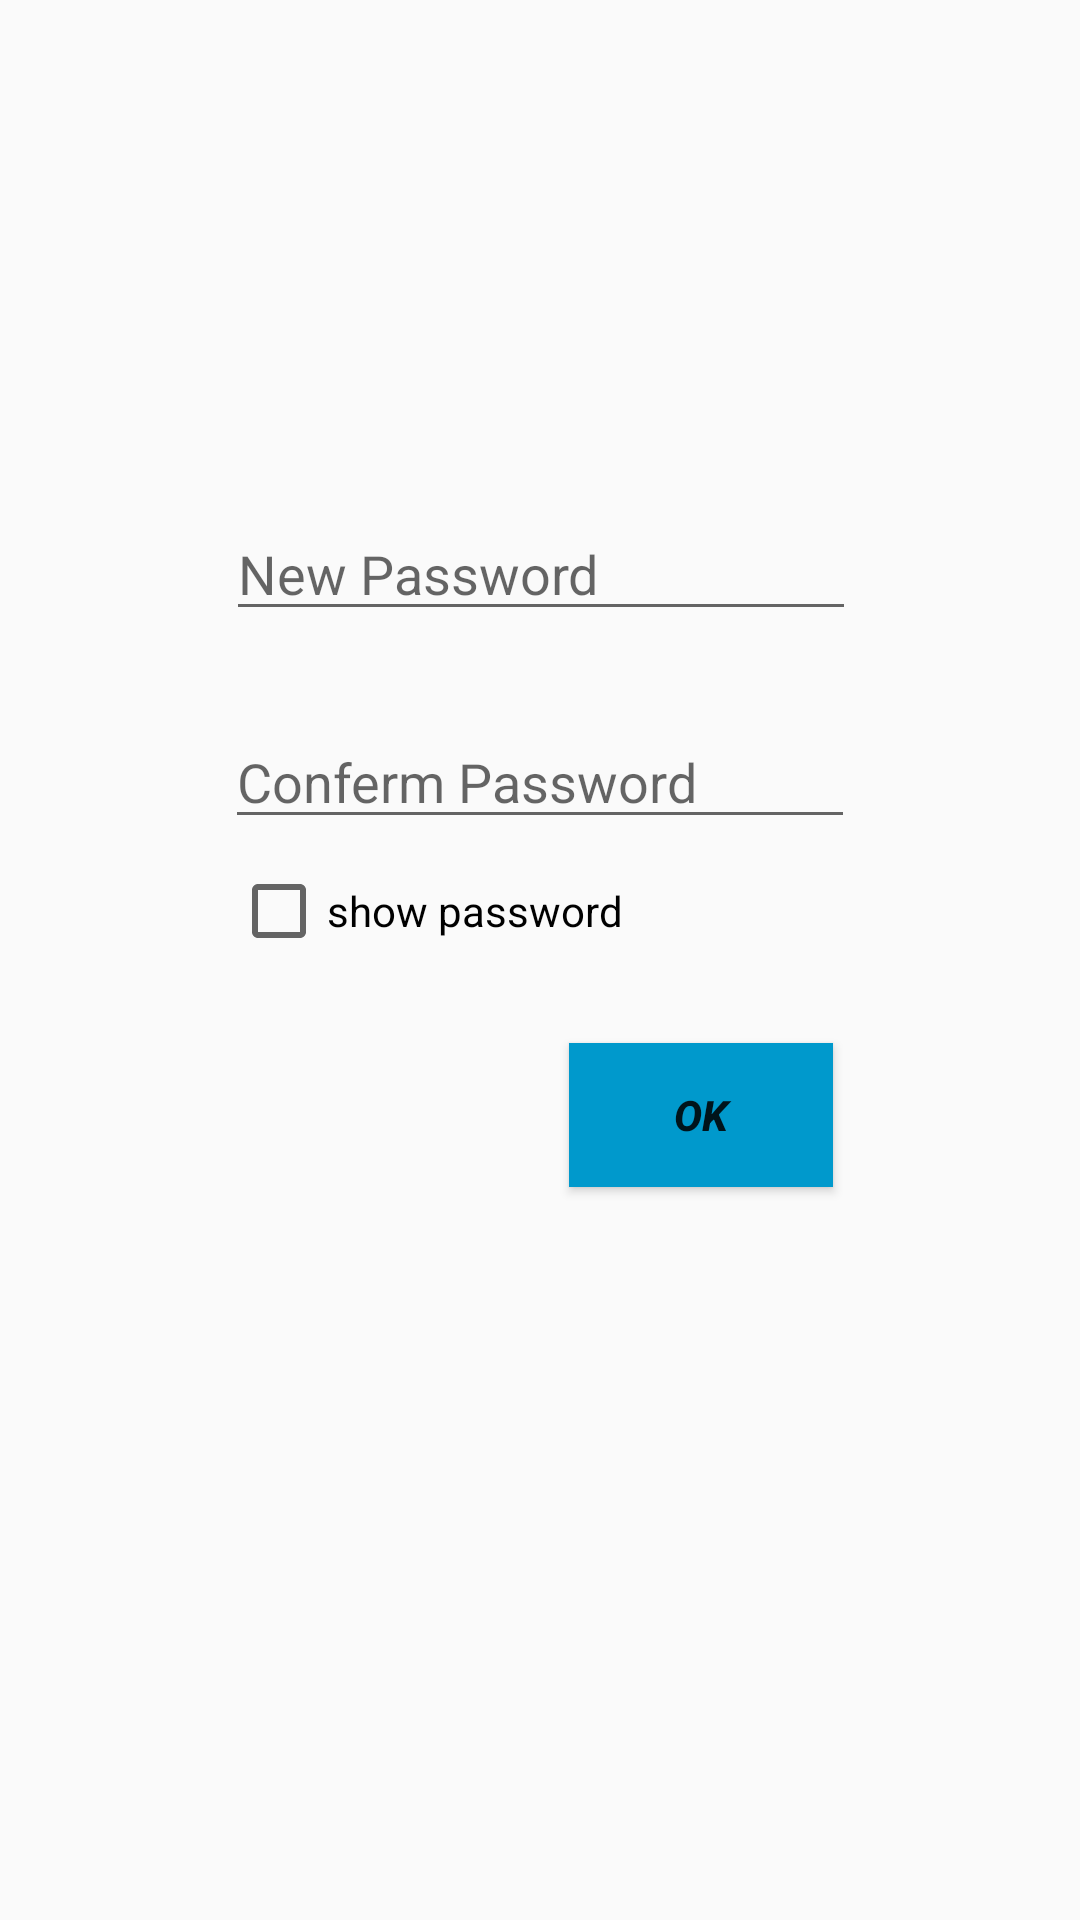

Android layout source for this screen:
<!-- AndroidManifest.xml: application theme AppTheme -->
<!-- res/layout/activity_change_password.xml -->
<?xml version="1.0" encoding="utf-8"?>
<android.support.constraint.ConstraintLayout xmlns:android="http://schemas.android.com/apk/res/android"
    xmlns:app="http://schemas.android.com/apk/res-auto"
    xmlns:tools="http://schemas.android.com/tools"
    android:layout_width="match_parent"
    android:layout_height="match_parent"
    tools:context=".ChangePassword">

    <TextView
        android:id="@+id/theName"
        android:layout_width="215dp"
        android:layout_height="45dp"
        android:layout_marginEnd="8dp"
        android:layout_marginLeft="8dp"
        android:layout_marginRight="8dp"
        android:layout_marginStart="8dp"
        android:layout_marginTop="96dp"
        android:ems="10"
        android:gravity="center"
        android:inputType="textPersonName"
        android:textColor="@android:color/black"
        android:textStyle="bold|italic"
        app:layout_constraintEnd_toEndOf="parent"
        app:layout_constraintHorizontal_bias="0.503"
        app:layout_constraintStart_toStartOf="parent"
        app:layout_constraintTop_toTopOf="parent" />

    <EditText
        android:id="@+id/changePassword"
        android:layout_width="wrap_content"
        android:layout_height="wrap_content"
        android:layout_marginEnd="8dp"
        android:layout_marginLeft="8dp"
        android:layout_marginRight="8dp"
        android:layout_marginStart="8dp"
        android:layout_marginTop="28dp"
        android:ems="10"
        android:hint="New Password"
        android:inputType="textPassword"
        android:textColor="@android:color/black"
        app:layout_constraintEnd_toEndOf="parent"
        app:layout_constraintHorizontal_bias="0.503"
        app:layout_constraintStart_toStartOf="parent"
        app:layout_constraintTop_toBottomOf="@+id/theName" />

    <EditText
        android:id="@+id/changePassword2"
        android:layout_width="wrap_content"
        android:layout_height="wrap_content"
        android:layout_marginEnd="8dp"
        android:layout_marginLeft="8dp"
        android:layout_marginRight="8dp"
        android:layout_marginStart="8dp"
        android:layout_marginTop="28dp"
        android:ems="10"
        android:hint="Conferm Password"
        android:inputType="textPassword"
        app:layout_constraintEnd_toEndOf="parent"
        app:layout_constraintStart_toStartOf="parent"
        app:layout_constraintTop_toBottomOf="@+id/changePassword" />

    <CheckBox
        android:id="@+id/hahah"
        android:layout_width="wrap_content"
        android:layout_height="wrap_content"
        android:layout_marginEnd="8dp"
        android:layout_marginLeft="8dp"
        android:layout_marginRight="8dp"
        android:layout_marginStart="8dp"
        android:layout_marginTop="8dp"
        android:text="show password"
        app:layout_constraintEnd_toEndOf="parent"
        app:layout_constraintHorizontal_bias="0.323"
        app:layout_constraintStart_toStartOf="parent"
        app:layout_constraintTop_toBottomOf="@+id/changePassword2" />

    <Button
        android:id="@+id/okbtn"
        android:layout_width="wrap_content"
        android:layout_height="wrap_content"
        android:layout_marginEnd="68dp"
        android:layout_marginLeft="8dp"
        android:layout_marginRight="68dp"
        android:layout_marginStart="8dp"
        android:layout_marginTop="28dp"
        android:background="@android:color/holo_blue_dark"
        android:text="OK"
        android:textStyle="bold|italic"
        app:layout_constraintEnd_toEndOf="parent"
        app:layout_constraintHorizontal_bias="0.927"
        app:layout_constraintStart_toStartOf="parent"
        app:layout_constraintTop_toBottomOf="@+id/hahah" />

</android.support.constraint.ConstraintLayout>
<!-- resources referenced by this layout -->
<resources>
  <style name="AppTheme" parent="Theme.AppCompat.Light.DarkActionBar">
          
          <item name="colorPrimary">@color/colorPrimary</item>
          <item name="colorPrimaryDark">@color/colorPrimaryDark</item>
          <item name="colorAccent">@color/colorAccent</item>
      </style>
  <color name="colorPrimary">#2e9dc6</color>
  <color name="colorPrimaryDark">#0c0c0c</color>
  <color name="colorAccent">#0c0c0c</color>
</resources>
